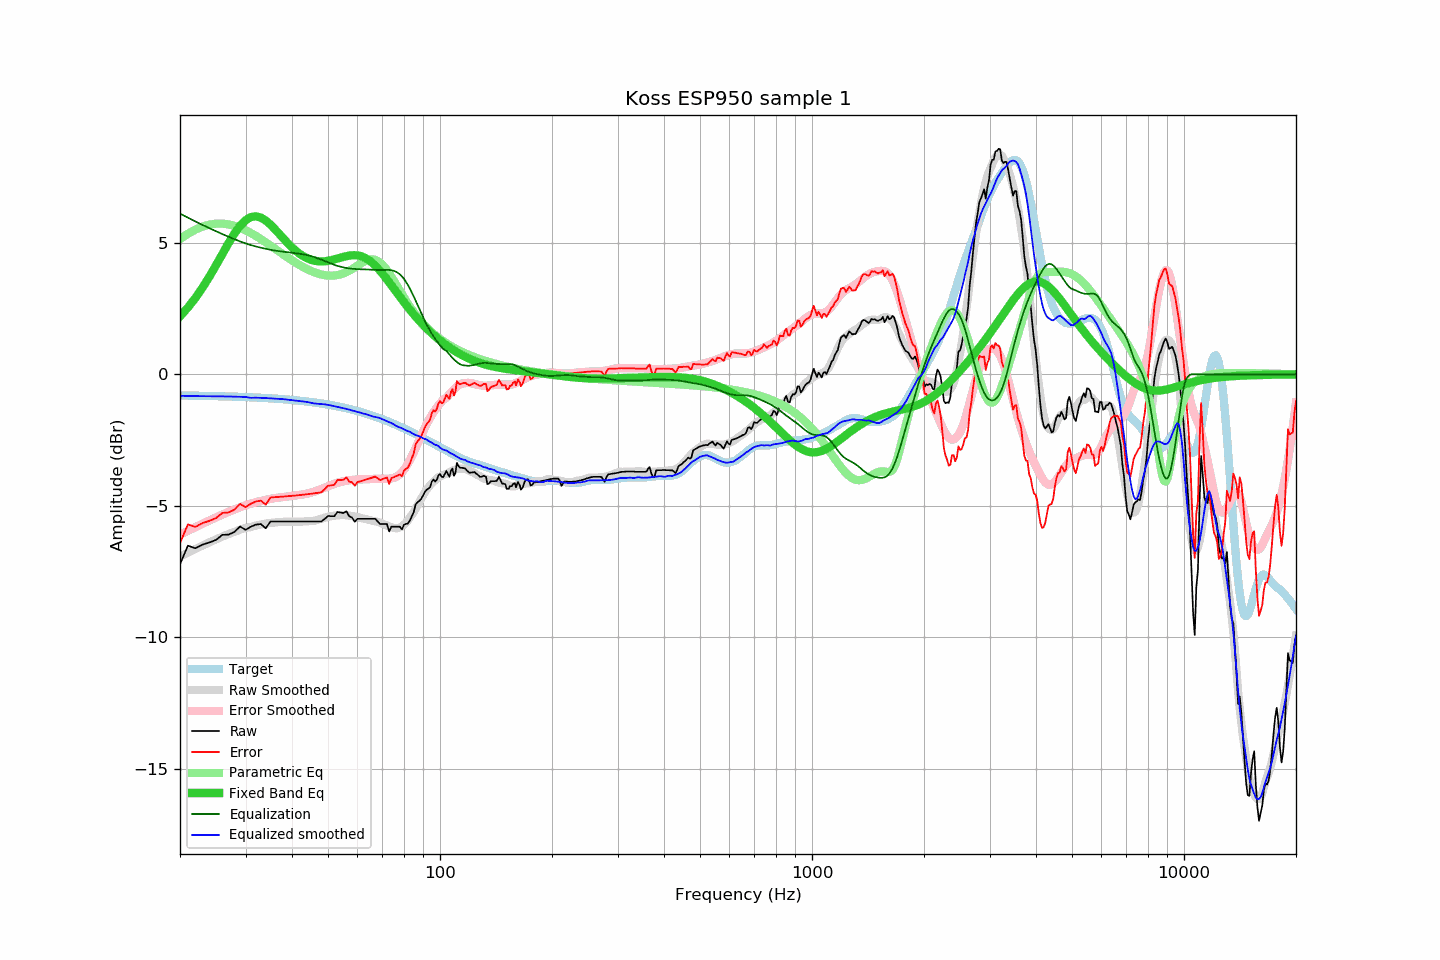

Values plotted in this chart, from the file beside it:
frequency, raw, error, smoothed, error_smoothed, equalization, parametric_eq, equalized_raw, equalized_smoothed, target
20, -7.23, -6.42, -6.93, -6.10, 6.12, 2.21, -1.11, -0.82, -0.80
21, -6.52, -5.71, -6.78, -5.95, 5.96, 2.54, -0.56, -0.82, -0.81
22, -6.62, -5.81, -6.64, -5.81, 5.82, 2.91, -0.80, -0.83, -0.81
23, -6.48, -5.66, -6.51, -5.68, 5.68, 3.30, -0.79, -0.83, -0.82
24, -6.40, -5.57, -6.39, -5.56, 5.56, 3.72, -0.84, -0.83, -0.82
25, -6.30, -5.47, -6.28, -5.44, 5.44, 4.15, -0.85, -0.83, -0.83
26, -6.11, -5.27, -6.17, -5.34, 5.34, 4.58, -0.77, -0.84, -0.84
27, -6.10, -5.26, -6.08, -5.24, 5.24, 4.99, -0.86, -0.84, -0.84
28, -6.00, -5.15, -5.99, -5.14, 5.14, 5.35, -0.85, -0.85, -0.85
29, -5.79, -4.93, -5.91, -5.06, 5.06, 5.65, -0.73, -0.85, -0.86
30, -5.92, -5.05, -5.84, -4.98, 4.98, 5.86, -0.94, -0.86, -0.86
31, -5.80, -4.93, -5.81, -4.92, 4.92, 5.98, -0.88, -0.89, -0.87
32, -5.72, -4.84, -5.75, -4.86, 4.86, 6.01, -0.85, -0.89, -0.88
33, -5.70, -4.81, -5.71, -4.82, 4.82, 5.96, -0.88, -0.89, -0.89
34, -5.86, -4.96, -5.68, -4.78, 4.78, 5.85, -1.08, -0.90, -0.90
35, -5.60, -4.69, -5.65, -4.74, 4.74, 5.70, -0.86, -0.91, -0.91
36, -5.60, -4.67, -5.64, -4.71, 4.71, 5.52, -0.89, -0.93, -0.92
37, -5.60, -4.66, -5.62, -4.69, 4.69, 5.34, -0.91, -0.93, -0.94
38, -5.60, -4.65, -5.61, -4.67, 4.67, 5.15, -0.93, -0.95, -0.95
39, -5.60, -4.64, -5.61, -4.65, 4.65, 4.98, -0.95, -0.96, -0.96
40, -5.60, -4.62, -5.61, -4.63, 4.63, 4.83, -0.97, -0.98, -0.97
41, -5.60, -4.61, -5.61, -4.61, 4.61, 4.69, -0.99, -1.00, -0.99
42, -5.60, -4.59, -5.60, -4.59, 4.59, 4.58, -1.01, -1.02, -1.00
43, -5.60, -4.58, -5.60, -4.56, 4.56, 4.49, -1.03, -1.04, -1.02
44, -5.60, -4.56, -5.59, -4.54, 4.54, 4.41, -1.06, -1.05, -1.04
45, -5.60, -4.54, -5.59, -4.50, 4.50, 4.36, -1.10, -1.08, -1.05
46, -5.60, -4.53, -5.57, -4.46, 4.46, 4.32, -1.14, -1.11, -1.07
47, -5.60, -4.51, -5.53, -4.41, 4.41, 4.30, -1.19, -1.12, -1.09
48, -5.60, -4.49, -5.49, -4.36, 4.36, 4.30, -1.24, -1.13, -1.11
49, -5.50, -4.37, -5.45, -4.31, 4.31, 4.30, -1.19, -1.14, -1.13
50, -5.39, -4.24, -5.42, -4.26, 4.26, 4.32, -1.13, -1.16, -1.15
51, -5.40, -4.23, -5.40, -4.21, 4.21, 4.34, -1.19, -1.19, -1.17
52, -5.40, -4.20, -5.38, -4.17, 4.17, 4.37, -1.23, -1.21, -1.19
53, -5.24, -4.02, -5.37, -4.13, 4.13, 4.41, -1.11, -1.24, -1.22
54, -5.26, -4.02, -5.36, -4.09, 4.09, 4.44, -1.16, -1.26, -1.24
55, -5.28, -4.01, -5.36, -4.07, 4.07, 4.47, -1.21, -1.29, -1.27
56, -5.21, -3.92, -5.36, -4.05, 4.05, 4.50, -1.16, -1.31, -1.29
57, -5.40, -4.08, -5.37, -4.03, 4.03, 4.52, -1.37, -1.34, -1.32
58, -5.45, -4.11, -5.39, -4.02, 4.02, 4.53, -1.43, -1.37, -1.34
59, -5.61, -4.24, -5.41, -4.01, 4.01, 4.53, -1.60, -1.40, -1.37
60, -5.50, -4.10, -5.43, -4.00, 4.00, 4.52, -1.50, -1.43, -1.40
61, -5.50, -4.07, -5.45, -4.00, 4.00, 4.50, -1.50, -1.46, -1.43
62, -5.50, -4.04, -5.48, -4.00, 4.00, 4.47, -1.50, -1.49, -1.46
63, -5.50, -4.01, -5.50, -3.99, 3.99, 4.43, -1.51, -1.51, -1.48
64, -5.50, -3.98, -5.53, -3.99, 3.99, 4.37, -1.51, -1.54, -1.52
65, -5.50, -3.95, -5.55, -3.98, 3.98, 4.30, -1.52, -1.57, -1.55
66, -5.50, -3.92, -5.58, -3.97, 3.97, 4.22, -1.52, -1.60, -1.58
67, -5.50, -3.89, -5.59, -3.97, 3.97, 4.14, -1.53, -1.62, -1.61
68, -5.60, -3.96, -5.62, -3.97, 3.97, 4.04, -1.63, -1.65, -1.64
69, -5.70, -4.02, -5.64, -3.97, 3.97, 3.94, -1.73, -1.66, -1.67
70, -5.70, -3.99, -5.68, -3.97, 3.97, 3.84, -1.72, -1.71, -1.71
71, -5.70, -3.96, -5.72, -3.98, 3.98, 3.73, -1.72, -1.74, -1.74
72, -5.70, -3.92, -5.75, -3.97, 3.97, 3.62, -1.72, -1.78, -1.78
73, -5.98, -4.17, -5.79, -3.97, 3.97, 3.50, -2.01, -1.81, -1.81
74, -5.80, -3.95, -5.82, -3.96, 3.96, 3.39, -1.84, -1.85, -1.84
75, -5.80, -3.92, -5.84, -3.94, 3.94, 3.28, -1.86, -1.90, -1.88
76, -5.80, -3.88, -5.86, -3.91, 3.91, 3.17, -1.89, -1.95, -1.92
77, -5.80, -3.85, -5.86, -3.87, 3.87, 3.06, -1.93, -1.99, -1.95
78, -5.80, -3.81, -5.82, -3.81, 3.81, 2.95, -1.99, -2.02, -1.99
79, -5.90, -3.88, -5.78, -3.73, 3.73, 2.85, -2.17, -2.05, -2.02
... 553 more rows
